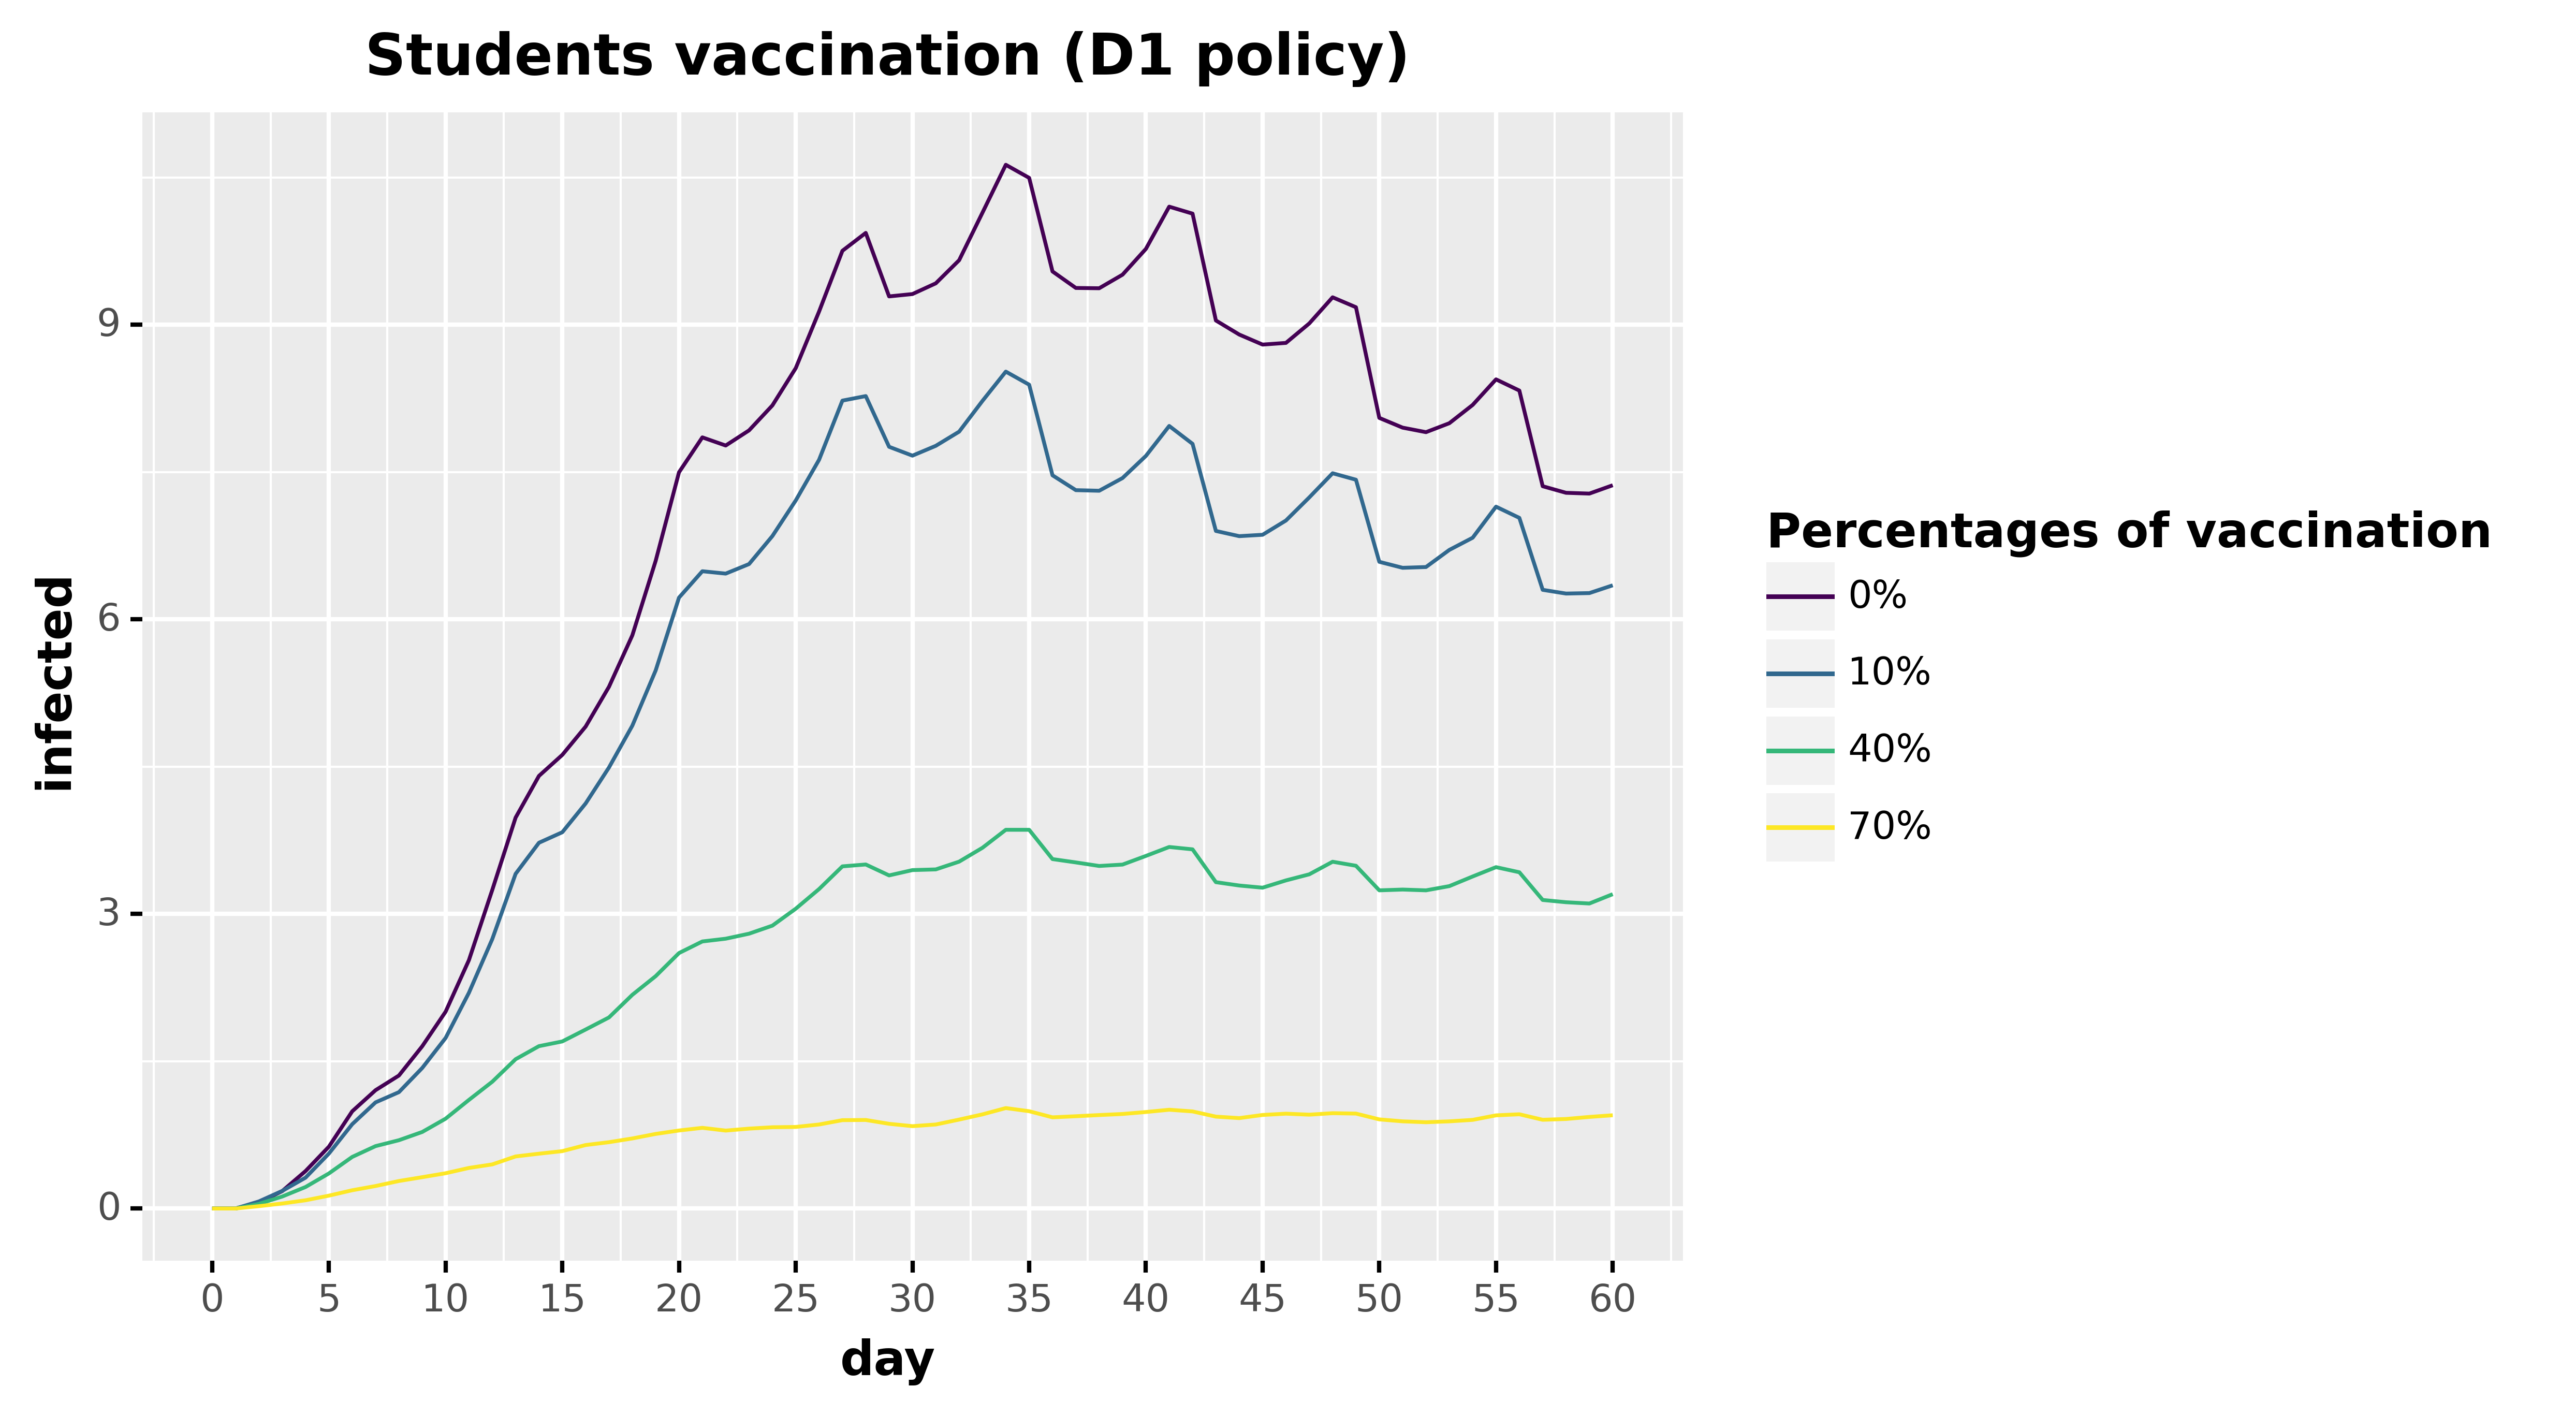

The data file committed next to this chart (first rows):
, day, infected, type, type_pretty
0, 0.0, 0.0, Infected, 0%
1, 1.0, 0.0, Infected, 0%
2, 2.0, 0.0611, Infected, 0%
3, 3.0, 0.1772, Infected, 0%
4, 4.0, 0.3814, Infected, 0%
5, 5.0, 0.6296, Infected, 0%
6, 6.0, 0.9899, Infected, 0%
7, 7.0, 1.205, Infected, 0%
8, 8.0, 1.354, Infected, 0%
9, 9.0, 1.653, Infected, 0%
10, 10.0, 2.004, Infected, 0%
11, 11.0, 2.53, Infected, 0%
12, 12.0, 3.244, Infected, 0%
13, 13.0, 3.981, Infected, 0%
14, 14.0, 4.405, Infected, 0%
15, 15.0, 4.62, Infected, 0%
16, 16.0, 4.908, Infected, 0%
17, 17.0, 5.313, Infected, 0%
18, 18.0, 5.837, Infected, 0%
19, 19.0, 6.596, Infected, 0%
20, 20.0, 7.498, Infected, 0%
21, 21.0, 7.853, Infected, 0%
22, 22.0, 7.77, Infected, 0%
23, 23.0, 7.924, Infected, 0%
24, 24.0, 8.178, Infected, 0%
25, 25.0, 8.558, Infected, 0%
26, 26.0, 9.134, Infected, 0%
27, 27.0, 9.753, Infected, 0%
28, 28.0, 9.935, Infected, 0%
29, 29.0, 9.288, Infected, 0%
30, 30.0, 9.312, Infected, 0%
31, 31.0, 9.421, Infected, 0%
32, 32.0, 9.657, Infected, 0%
33, 33.0, 10.14, Infected, 0%
34, 34.0, 10.63, Infected, 0%
35, 35.0, 10.5, Infected, 0%
36, 36.0, 9.543, Infected, 0%
37, 37.0, 9.374, Infected, 0%
38, 38.0, 9.371, Infected, 0%
39, 39.0, 9.509, Infected, 0%
40, 40.0, 9.772, Infected, 0%
41, 41.0, 10.2, Infected, 0%
42, 42.0, 10.13, Infected, 0%
43, 43.0, 9.043, Infected, 0%
44, 44.0, 8.9, Infected, 0%
45, 45.0, 8.798, Infected, 0%
46, 46.0, 8.815, Infected, 0%
47, 47.0, 9.013, Infected, 0%
48, 48.0, 9.279, Infected, 0%
49, 49.0, 9.178, Infected, 0%
50, 50.0, 8.051, Infected, 0%
51, 51.0, 7.952, Infected, 0%
52, 52.0, 7.906, Infected, 0%
53, 53.0, 7.997, Infected, 0%
54, 54.0, 8.183, Infected, 0%
55, 55.0, 8.444, Infected, 0%
56, 56.0, 8.329, Infected, 0%
57, 57.0, 7.355, Infected, 0%
58, 58.0, 7.288, Infected, 0%
59, 59.0, 7.28, Infected, 0%
... 184 more rows
